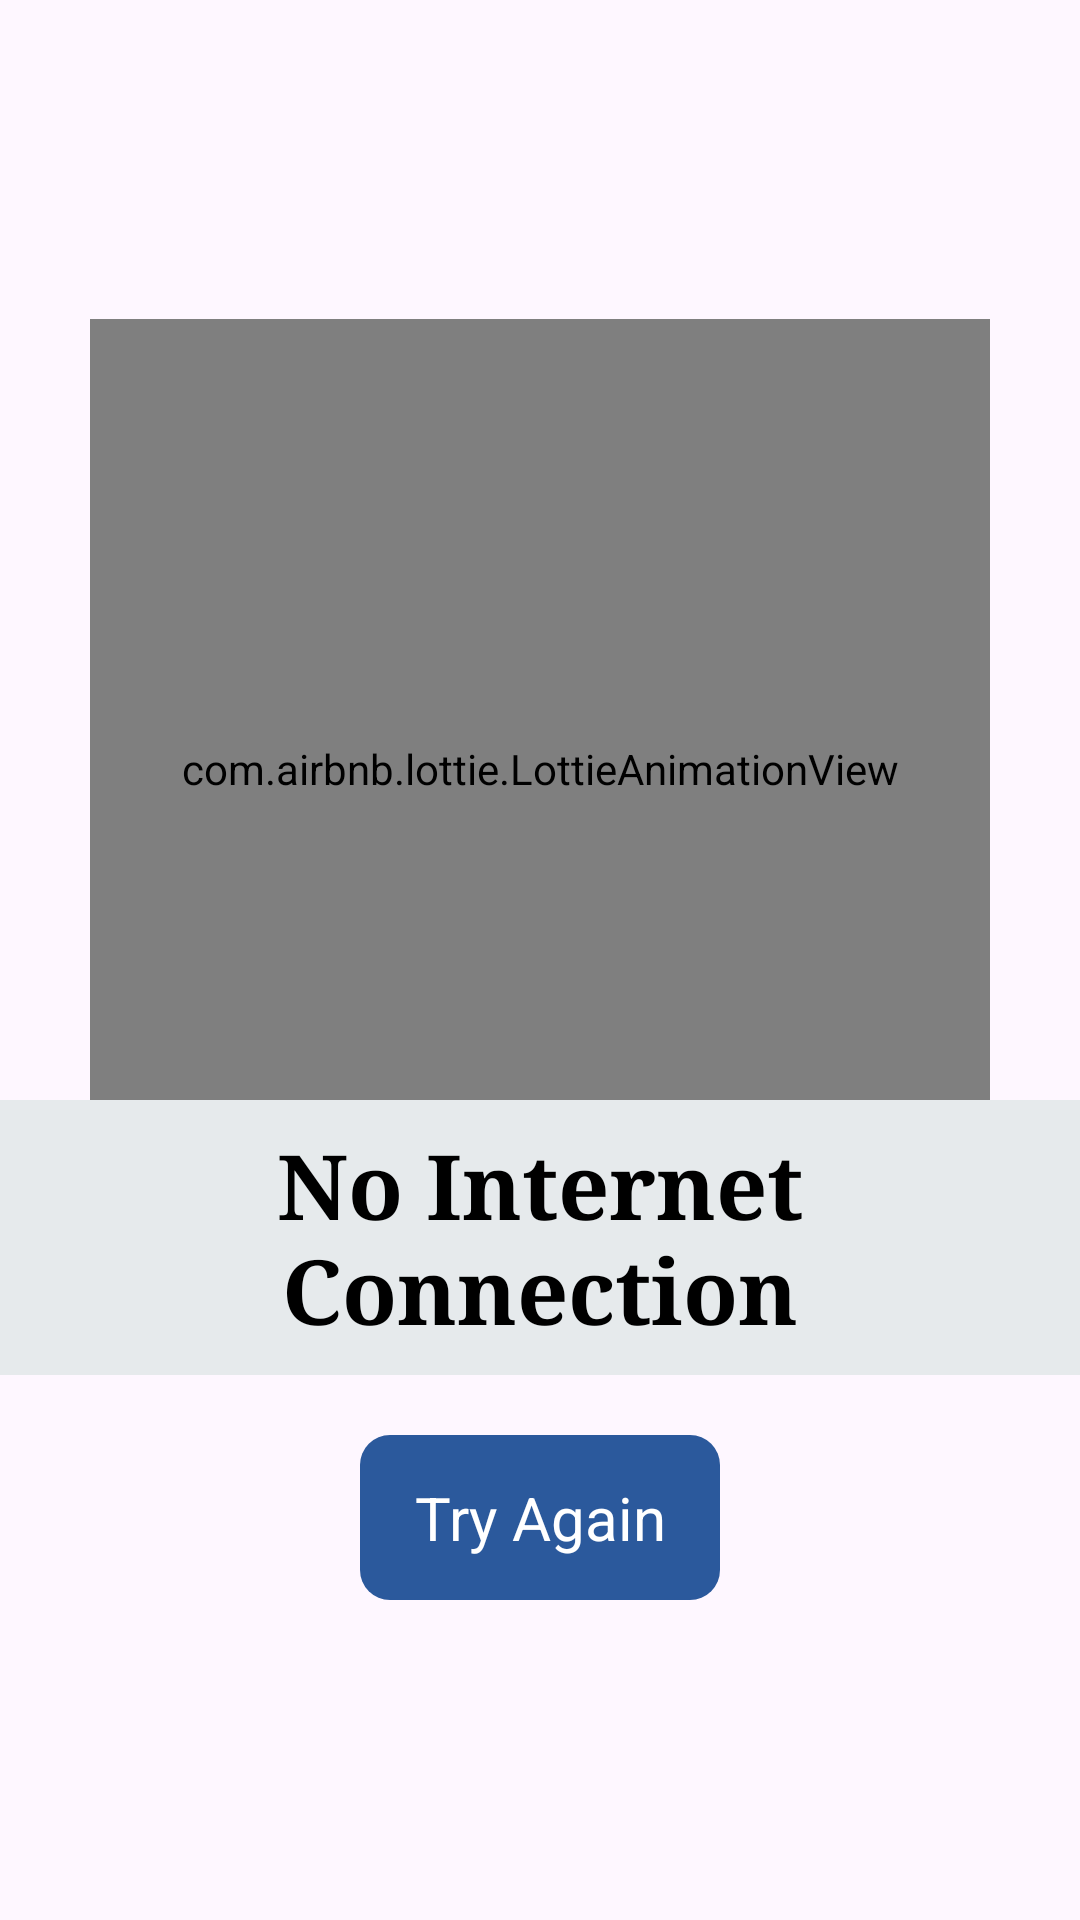

This screen was rendered from an Android layout file. Write that file and the resources it references.
<!-- AndroidManifest.xml: application theme Theme.BeInTouch -->
<!-- res/layout/fragment_no_connection.xml -->
<?xml version="1.0" encoding="utf-8"?>
<LinearLayout xmlns:android="http://schemas.android.com/apk/res/android"
    xmlns:app="http://schemas.android.com/apk/res-auto"
    xmlns:tools="http://schemas.android.com/tools"
    android:layout_width="match_parent"
    android:layout_height="match_parent"
    android:gravity="center"
    android:orientation="vertical"
    tools:context=".fragments.NoConnection">

    <com.airbnb.lottie.LottieAnimationView
        android:id="@+id/iconNoConnection"
        android:layout_width="300dp"
        android:layout_height="300dp"
        android:layout_gravity="center"
        android:visibility="visible"
        app:lottie_autoPlay="true"
        app:lottie_loop="true"
        app:lottie_rawRes="@raw/noconnection"
        tools:visibility="visible" />

    <TextView
        android:layout_width="wrap_content"
        android:layout_height="wrap_content"
        android:background="#e6eaec"
        android:layout_marginTop="-40dp"
        android:textColor="@color/black"
        android:padding="8dp"
        android:fontFamily="serif"
        android:gravity="center"
        android:text="@string/no_internet_connection"
        android:textSize="30sp"
        android:textStyle="bold" />

    <TextView
        android:id="@+id/buttonToTryAgain"
        android:layout_width="wrap_content"
        android:layout_height="wrap_content"
        android:layout_marginTop="20dp"
        android:background="@drawable/rounded_background"
        android:gravity="center"
        android:paddingStart="18dp"
        android:paddingEnd="18dp"
        android:paddingTop="14dp"
        android:paddingBottom="14dp"
        android:text="@string/try_again"
        android:textColor="@color/white"
        android:textSize="20sp" />


</LinearLayout>
<!-- resources referenced by this layout -->
<resources>
  <color name="black">#FF000000</color>
  <color name="white">#FFFFFFFF</color>
  <!-- drawable rounded_background (drawable) -->
  <?xml version="1.0" encoding="utf-8"?>
  <layer-list xmlns:android="http://schemas.android.com/apk/res/android">
      <item>
          <shape
              android:shape="rectangle">
              <solid android:color="#2b599c" />
              <corners android:radius="10dp" />
          </shape>
      </item>
  </layer-list>
  <string name="no_internet_connection">No Internet Connection</string>
  <string name="try_again">Try Again</string>
  <style name="Theme.BeInTouch" parent="Base.Theme.BeInTouch" />
  <style name="Base.Theme.BeInTouch" parent="Theme.Material3.DayNight.NoActionBar">
          
  
  
  
      </style>
</resources>
